Run: headless pygame with SDL's dummy video driver; simulated clock (each Clock.tick advances the game by its frame time, no real sleeping); random seed 0; keys injected as events and as key.get_pressed() state; no mouse input.
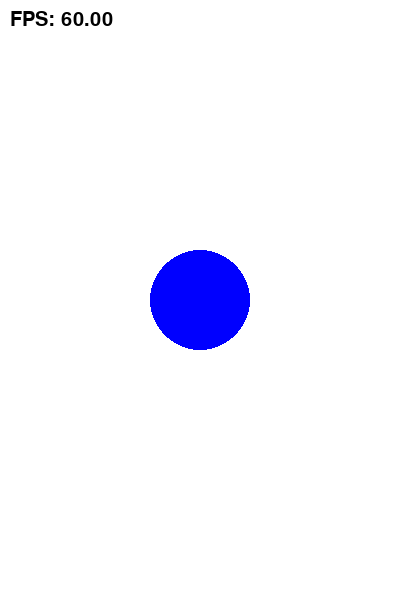
Frame 1 of 4 · flips 1–60 · no input
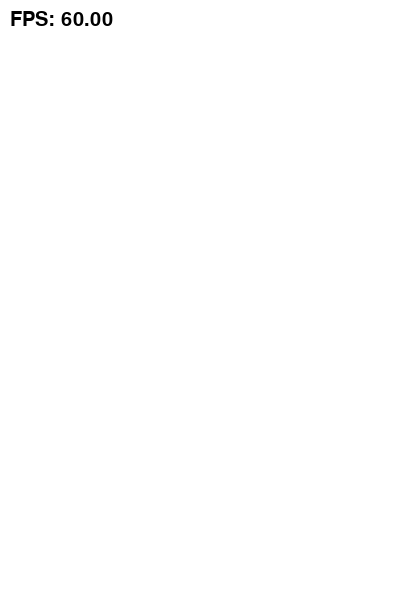
Frame 2 of 4 · flips 61–180 · tapped SPACE, RETURN · held RIGHT (→), D
Frame 3 of 4 · flips 181–300 · held DOWN (↓), S · screen unchanged from frame 2, image omitted
Frame 4 of 4 · flips 301–420 · held LEFT (←), A, UP (↑), W · screen same as frame 1, image omitted

The pygame program that drew these frames:

import pygame
import sys

pygame.init()
screen = pygame.display.set_mode((400, 600))
pygame.display.set_caption("My First Pygame")

WHITE = (255, 255, 255)
BLUE = (0, 0, 255)

clock = pygame.time.Clock()
font = pygame.font.SysFont(None, 30) # 글자폰트생성

# ✅ 추가: 원의 위치 변수
x = 200
y = 300

running = True

while running:
    for event in pygame.event.get():
        if event.type == pygame.QUIT:
            running = False

    # ✅ 추가: 키 입력 처리
    keys = pygame.key.get_pressed()
    if keys[pygame.K_LEFT]:
        x -= 5
    if keys[pygame.K_RIGHT]:
        x += 5
    if keys[pygame.K_UP]:
        y -= 5
    if keys[pygame.K_DOWN]:
        y += 5

    screen.fill(WHITE)
    
    # ✅ 수정: 고정값 → 변수 사용
    pygame.draw.circle(screen, BLUE, (x, y), 50)
    
    # fps 계산 및 텍스트 생성
    fps = clock.get_fps() 
    fps_text = font.render(f"FPS: {fps:.2f}", True, (0, 0, 0))
    screen.blit(fps_text, (10, 10))

    pygame.display.flip()
    clock.tick(60)

pygame.quit()
sys.exit()
